Run: headless pygame with SDL's dummy video driver; simulated clock (each Clock.tick advances the game by its frame time, no real sleeping); random seed 0; keys injected as events and as key.get_pressed() state; mouse plan: one left click at the window centre at the start of phase 2, then a move to the lower-right quarter at the start of phase 3.
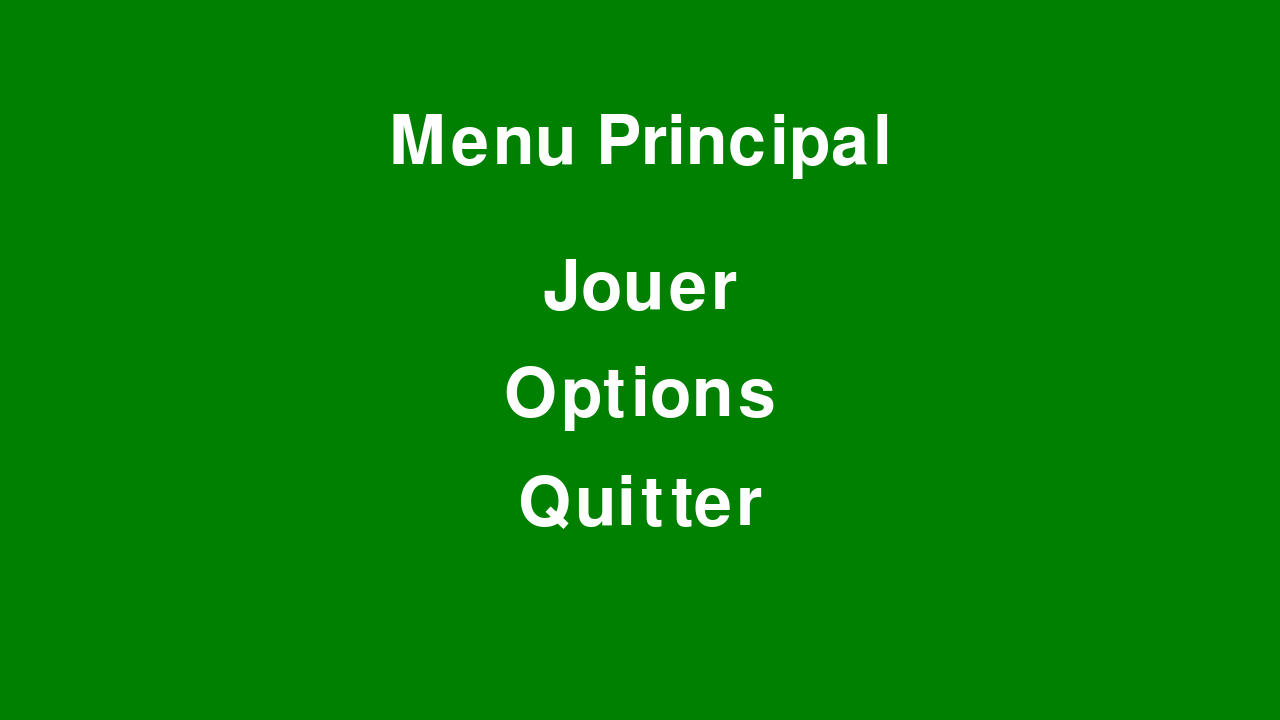
Frame 1 of 4 · flips 1–60 · no input
Frame 2 of 4 · flips 61–180 · clicked the window centre · tapped SPACE, RETURN · held RIGHT (→), D · screen unchanged from frame 1, image omitted
Frame 3 of 4 · flips 181–300 · moved the mouse to the lower-right quarter · held DOWN (↓), S · screen unchanged from frame 2, image omitted
Frame 4 of 4 · flips 301–420 · held LEFT (←), A, UP (↑), W · screen unchanged from frame 3, image omitted

The pygame program that drew these frames:

import pygame
import sys

pygame.init()

VERT = (0, 128, 0)  
BLANC = (255, 255, 255)
NOIR = (0, 0, 0) 

# Définition des dimensions de l'écran et de l'image
largeur_ecran, hauteur_ecran = 1280, 720
ecran = pygame.display.set_mode((largeur_ecran, hauteur_ecran))


# Définition de la police et de la taille
taille_police = 100  
police = pygame.font.SysFont(None, taille_police) 

# Fonction pour afficher le texte centré
def dessiner_texte_centre(texte, police, couleur, surface, y):
    objet_texte = police.render(texte, True, couleur)
    rectangle_texte = objet_texte.get_rect(center=(largeur_ecran / 2, y))
    surface.blit(objet_texte, rectangle_texte)
    return rectangle_texte 

def menu_principal(police): 
    jouer_rect = dessiner_texte_centre('Jouer', police, BLANC, ecran, hauteur_ecran * 0.4)
    option_rect = dessiner_texte_centre('Options', police, BLANC, ecran, hauteur_ecran * 0.55)
    quitter_rect = dessiner_texte_centre('Quitter', police, BLANC, ecran, hauteur_ecran * 0.7)

    while True:
        ecran.fill(VERT)
        # Position titre "Menu Principal" en haut
        dessiner_texte_centre('Menu Principal', police, BLANC, ecran, hauteur_ecran * 0.2)

        # Récupérer la position de la souris lors du clic
        position_souris = pygame.mouse.get_pos()
        clic = pygame.mouse.get_pressed()

        # Changer la couleur du texte lorsque la souris passe dessus
        if jouer_rect.collidepoint(position_souris):
            dessiner_texte_centre('Jouer', police, NOIR, ecran, hauteur_ecran * 0.4)
        else:
            dessiner_texte_centre('Jouer', police, BLANC, ecran, hauteur_ecran * 0.4)

        if option_rect.collidepoint(position_souris):
            dessiner_texte_centre('Options', police, NOIR, ecran, hauteur_ecran * 0.55)
        else:
            dessiner_texte_centre('Options', police, BLANC, ecran, hauteur_ecran * 0.55)

        if quitter_rect.collidepoint(position_souris):
            dessiner_texte_centre('Quitter', police, NOIR, ecran, hauteur_ecran * 0.7)
            if clic[0]: #Permet de quitter le jeu lors du clic gauche 
                pygame.quit()
                sys.exit()
        else:
            dessiner_texte_centre('Quitter', police, BLANC, ecran, hauteur_ecran * 0.7)

        for event in pygame.event.get():
            if event.type is pygame.QUIT:
                pygame.quit()
                sys.exit()
            if event.type is pygame.KEYDOWN:
                if event.key == pygame.K_ESCAPE:
                    pygame.quit()
                    sys.exit()

        pygame.display.update()

menu_principal(police) 
x
